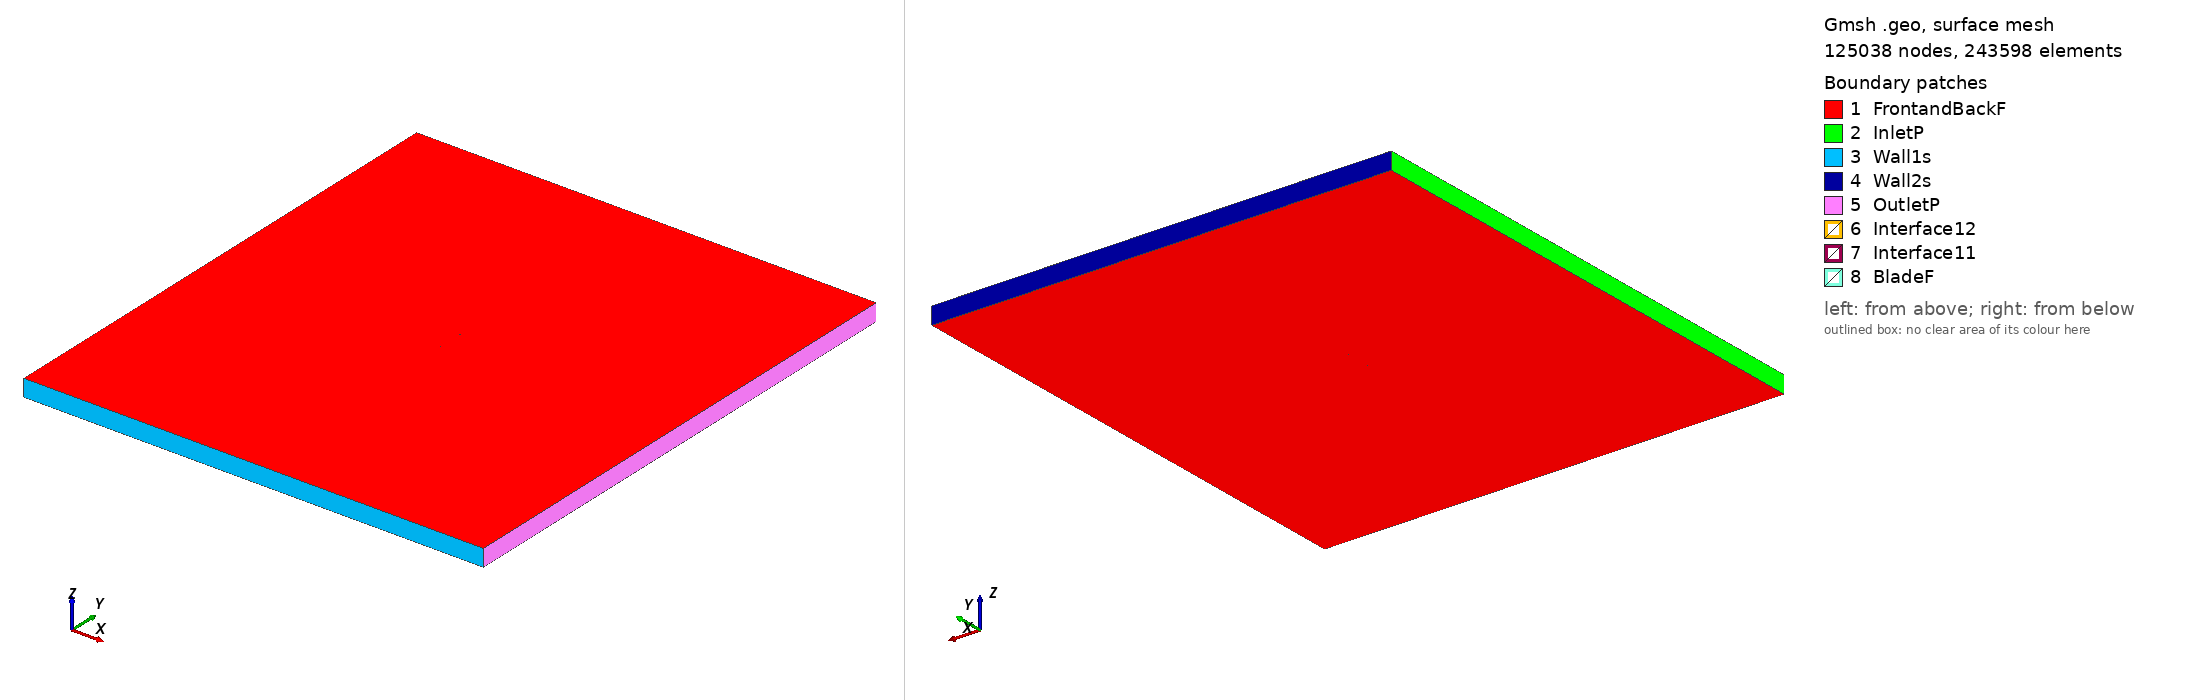

Gmsh geometry script, surface-meshed: 125038 nodes, 243598 surface elements. Boundary patches (legend numbers): 1 FrontandBackF, 2 InletP, 3 Wall1s, 4 Wall2s, 5 OutletP, 6 Interface12, 7 Interface11, 8 BladeF. Left view from above one corner, right view from below the opposite corner. Legend entries are the model's physical surfaces. The drawing asked Gmsh for element sizes between 1% and 20% of the model's largest extent; the script's own settings can give other sizes.

=== goe376_tsr_5.3323_aoa_7.0015.geo (drawn) ===
SetFactory("OpenCASCADE");

Point(1) = {0.074611, 0.724914, 0, 1.0};
Point(2) = {0.072574, 0.725548, 0, 1.0};
Point(3) = {0.065002, 0.727814, 0, 1.0};
Point(4) = {0.049845, 0.732253, 0, 1.0};
Point(5) = {0.034653, 0.736382, 0, 1.0};
Point(6) = {0.019434, 0.740280, 0, 1.0};
Point(7) = {0.004160, 0.743713, 0, 1.0};
Point(8) = {-0.011182, 0.746574, 0, 1.0};
Point(9) = {-0.026587, 0.748879, 0, 1.0};
Point(10) = {-0.042133, 0.749993, 0, 1.0};
Point(11) = {-0.049970, 0.750000, 0, 1.0};
Point(12) = {-0.057886, 0.749328, 0, 1.0};
Point(13) = {-0.061887, 0.748621, 0, 1.0};
Point(14) = {-0.065943, 0.747449, 0, 1.0};
Point(15) = {-0.070062, 0.745736, 0, 1.0};
Point(16) = {-0.072182, 0.744370, 0, 1.0};
Point(17) = {-0.074441, 0.741813, 0, 1.0};
Point(18) = {-0.072656, 0.740318, 0, 1.0};
Point(19) = {-0.070684, 0.740432, 0, 1.0};
Point(20) = {-0.066749, 0.740569, 0, 1.0};
Point(21) = {-0.062825, 0.740611, 0, 1.0};
Point(22) = {-0.058903, 0.740637, 0, 1.0};
Point(23) = {-0.051089, 0.740427, 0, 1.0};
Point(24) = {-0.043299, 0.740018, 0, 1.0};
Point(25) = {-0.027781, 0.738672, 0, 1.0};
Point(26) = {-0.012303, 0.736986, 0, 1.0};
Point(27) = {0.003129, 0.734898, 0, 1.0};
Point(28) = {0.018534, 0.732594, 0, 1.0};
Point(29) = {0.033939, 0.730274, 0, 1.0};
Point(30) = {0.049312, 0.727691, 0, 1.0};
Point(31) = {0.064686, 0.725108, 0, 1.0};
Point(32) = {0.072363, 0.723740, 0, 1.0};
Point(33) = {0.074428, 0.723425, 0, 1.0};
Point(34) = {-0.074611, -0.724914, 0, 1.0};
Point(35) = {-0.072574, -0.725548, 0, 1.0};
Point(36) = {-0.065002, -0.727814, 0, 1.0};
Point(37) = {-0.049845, -0.732253, 0, 1.0};
Point(38) = {-0.034653, -0.736382, 0, 1.0};
Point(39) = {-0.019434, -0.740280, 0, 1.0};
Point(40) = {-0.004160, -0.743713, 0, 1.0};
Point(41) = {0.011182, -0.746574, 0, 1.0};
Point(42) = {0.026587, -0.748879, 0, 1.0};
Point(43) = {0.042133, -0.749993, 0, 1.0};
Point(44) = {0.049970, -0.750000, 0, 1.0};
Point(45) = {0.057886, -0.749328, 0, 1.0};
Point(46) = {0.061887, -0.748621, 0, 1.0};
Point(47) = {0.065943, -0.747449, 0, 1.0};
Point(48) = {0.070062, -0.745736, 0, 1.0};
Point(49) = {0.072182, -0.744370, 0, 1.0};
Point(50) = {0.074441, -0.741813, 0, 1.0};
Point(51) = {0.072656, -0.740318, 0, 1.0};
Point(52) = {0.070684, -0.740432, 0, 1.0};
Point(53) = {0.066749, -0.740569, 0, 1.0};
Point(54) = {0.062825, -0.740611, 0, 1.0};
Point(55) = {0.058903, -0.740637, 0, 1.0};
Point(56) = {0.051089, -0.740427, 0, 1.0};
Point(57) = {0.043299, -0.740018, 0, 1.0};
Point(58) = {0.027781, -0.738672, 0, 1.0};
Point(59) = {0.012303, -0.736986, 0, 1.0};
Point(60) = {-0.003129, -0.734898, 0, 1.0};
Point(61) = {-0.018534, -0.732594, 0, 1.0};
Point(62) = {-0.033939, -0.730274, 0, 1.0};
Point(63) = {-0.049312, -0.727691, 0, 1.0};
Point(64) = {-0.064686, -0.725108, 0, 1.0};
Point(65) = {-0.072363, -0.723740, 0, 1.0};
Point(66) = {-0.074428, -0.723425, 0, 1.0};

// Lines: first blade (splines 1-4)
Spline(1) = {1:33};
Spline(2) = {33,1};

// Lines: second blade (splines 5-8)
Spline(3) = {34:66};
Spline(4) = {66,34};

// Outer domain (points 20001-4 and lines)
Point(67) = {-13.50000000, -15.00000000, 0, 1.0};
Point(68) = {-13.50000000, 15.00000000, 0, 1.0};
Point(69) = {13.50000000, 15.00000000, 0, 1.0};
Point(70) = {13.50000000, -15.00000000, 0, 1.0};
Line(11) = {67, 68};
Line(12) = {68, 69};
Line(13) = {69, 70};
Line(14) = {67, 70};

// Interface (between moving and stationary domain) (circles)
Circle(9) = {0, 0, 0, 0.80000000, 0, 2*Pi};
Circle(10) = {0, 0, 0, 0.80000000, 0, 2*Pi};

// Loops collect Lines/Splines/etc (blade1, blade2, domain, first circle)
Line Loop(1) = {1:2};
Line Loop(2) = {3:4};
Line Loop(3) = {11,12,13,-14};
Line Loop(4) = {9};

// BooleanDifference cuts out the circle/interface from the domain
Plane Surface(1) = {3};
Plane Surface(2) = {4};
BooleanDifference{ Surface{1}; Delete;}{ Surface{2}; Delete;}

// This one cuts out the blades from the inner circle/interface
Line Loop(6) = {10};
Plane Surface(5) = {6};
Plane Surface(6) = {1};
Plane Surface(7) = {2};
BooleanDifference{ Surface{5}; Delete;}{ Surface{6,7}; Delete;}

// extrude to 3rd dimension
Extrude {0, 0, 1} {Surface{1}; Surface{5}; Layers{1}; Recombine;}

// Physical Surfaces are the named boundaries (patches)
Physical Surface("Interface11") = {12};
Physical Surface("Interface12") = {10};

// sides of domain
Physical Surface("InletP") = {6};
Physical Surface("OutletP") = {9};

// top and bottom of domain
Physical Surface("Wall1s") = {7};
Physical Surface("Wall2s") = {8};

// Check FrontandBackF by ensuring there is nothing in the 3rd dimension
Physical Surface("FrontandBackF") = {1,11,5,17};
Physical Surface("BladeF") = {13:16};
Physical Volume("Turbine") = {2};
Physical Volume("Farfield") = {1};

// settings for airfoil boundary layer
Field[1] = BoundaryLayer;
Field[1].EdgesList = {1:4};
Field[1].hwall_n = 1e-3;
Field[1].thickness = 1.5e-2;
Field[1].ratio = 1.05;
Field[1].Quads = 1;
BoundaryLayer Field = 1;

// control points for mesh (blade and interface)
// floor((arc length / 1.5mm)/ 2) -> Transfinite Line
Transfinite Line {1,3} = 101 Using Progression 1;
Transfinite Line {2,4} = 2 Using Progression 1;
Transfinite Line {9, 15} = 800 Using Progression 1;

// For more information on gmsh syntax, visit http://gmsh.info/doc/texinfo/gmsh.html
